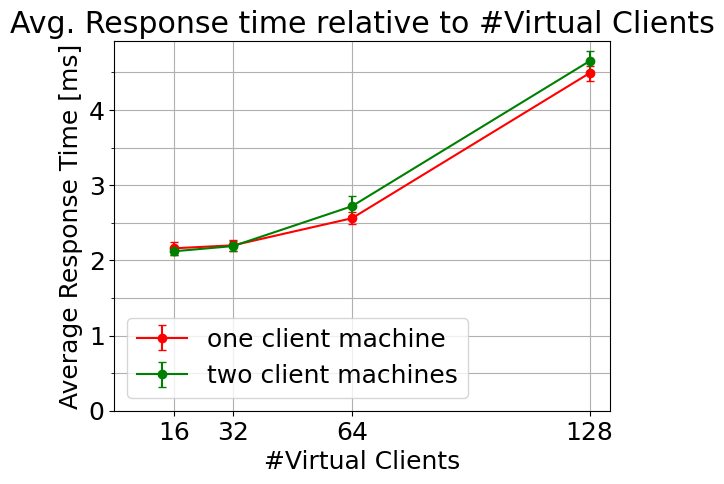

This chart was generated by the following Python code:
import matplotlib.pyplot as plotter
from matplotlib.ticker import AutoMinorLocator

clients=[16, 32, 64, 128]

data1=[2.16   ,     2.20    ,    2.56    ,    4.49]
error1=[0.09 ,       0.07   ,     0.08     ,   0.10]
data2=[2.12   ,     2.19 ,       2.72 ,       4.65 ]
error2=[0.05    ,    0.07    ,    0.13     ,   0.13]

plotter.figure(1)
font = {'family': 'normal',
            'weight': 'normal',
            'size': 18}

plotter.rc('font', **font)

plotter.xticks(clients)
plotter.grid(True)
plotter.xlabel("#Virtual Clients")
plotter.ylabel("Average Response Time [ms]")
plotter.title("Avg. Response time relative to #Virtual Clients")

plotter.errorbar(clients, data1, yerr=error1, fmt='ro-', label="one client machine", capsize=3)
plotter.errorbar(clients, data2, yerr=error2, fmt='go-', label="two client machines", capsize=3)

plotter.legend(numpoints=1, loc='best')
plotter.gca().set_ylim(bottom=0)
plotter.gca().set_xlim(left=0)
minor_locator = AutoMinorLocator(2)
plotter.gca().yaxis.set_minor_locator(minor_locator)
plotter.tick_params(axis='y',which='both',bottom='off')
plotter.gca().yaxis.grid(True, which='both')

plotter.show() 



